Run: headless pygame with SDL's dummy video driver; simulated clock (each Clock.tick advances the game by its frame time, no real sleeping); random seed 0; keys injected as events and as key.get_pressed() state; no mouse input.
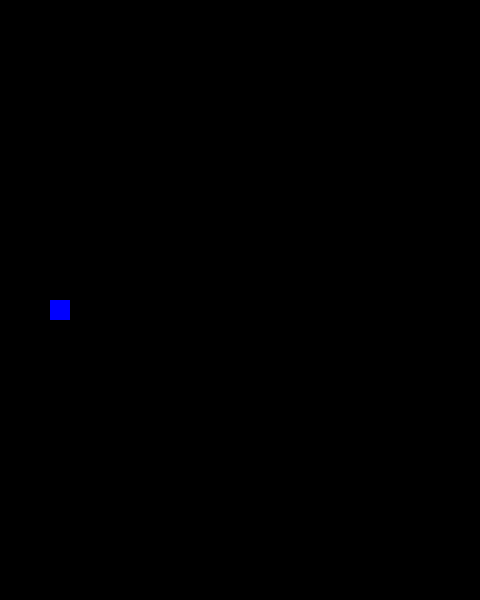
Frame 1 of 4 · flips 1–60 · no input
Frame 2 of 4 · flips 61–180 · tapped SPACE, RETURN · held RIGHT (→), D · screen unchanged from frame 1, image omitted
Frame 3 of 4 · flips 181–300 · held DOWN (↓), S · screen unchanged from frame 2, image omitted
Frame 4 of 4 · flips 301–420 · held LEFT (←), A, UP (↑), W · screen unchanged from frame 3, image omitted

The pygame program that drew these frames:

import pygame
from pygame.locals import *

WIDTH = 480
HEIGHT = 600

FPS = 30

#variabel warna
WHITE = (255, 255, 255)
BLACK = (0, 0, 0)
GREEN = (0, 255, 0)
BLUE = (0, 0, 255)

pygame.init()
screen = pygame.display.set_mode((WIDTH, HEIGHT))
pygame.display.set_caption('Flappy bird clone')
clock = pygame.time.Clock()

class Bird(pygame.sprite.Sprite):
    def __init__(self):
        super().__init__()
        
        self.image = pygame.Surface((20, 20))  
        self.image.fill(BLUE)      
        self.rect = self.image.get_rect()        
        self.rect.x = 50
        self.rect.y = HEIGHT // 2
        
        
all_sprites = pygame.sprite.Group()
bird = Bird()

all_sprites.add(bird)


#Game looping
run = True
while run:
    clock.tick(FPS)
    
    for event in pygame.event.get():
        if event.type == QUIT:
            run = False
     
     
    all_sprites.update()       
    all_sprites.draw(screen)
    
    pygame.display.flip()
    
pygame.quit()
